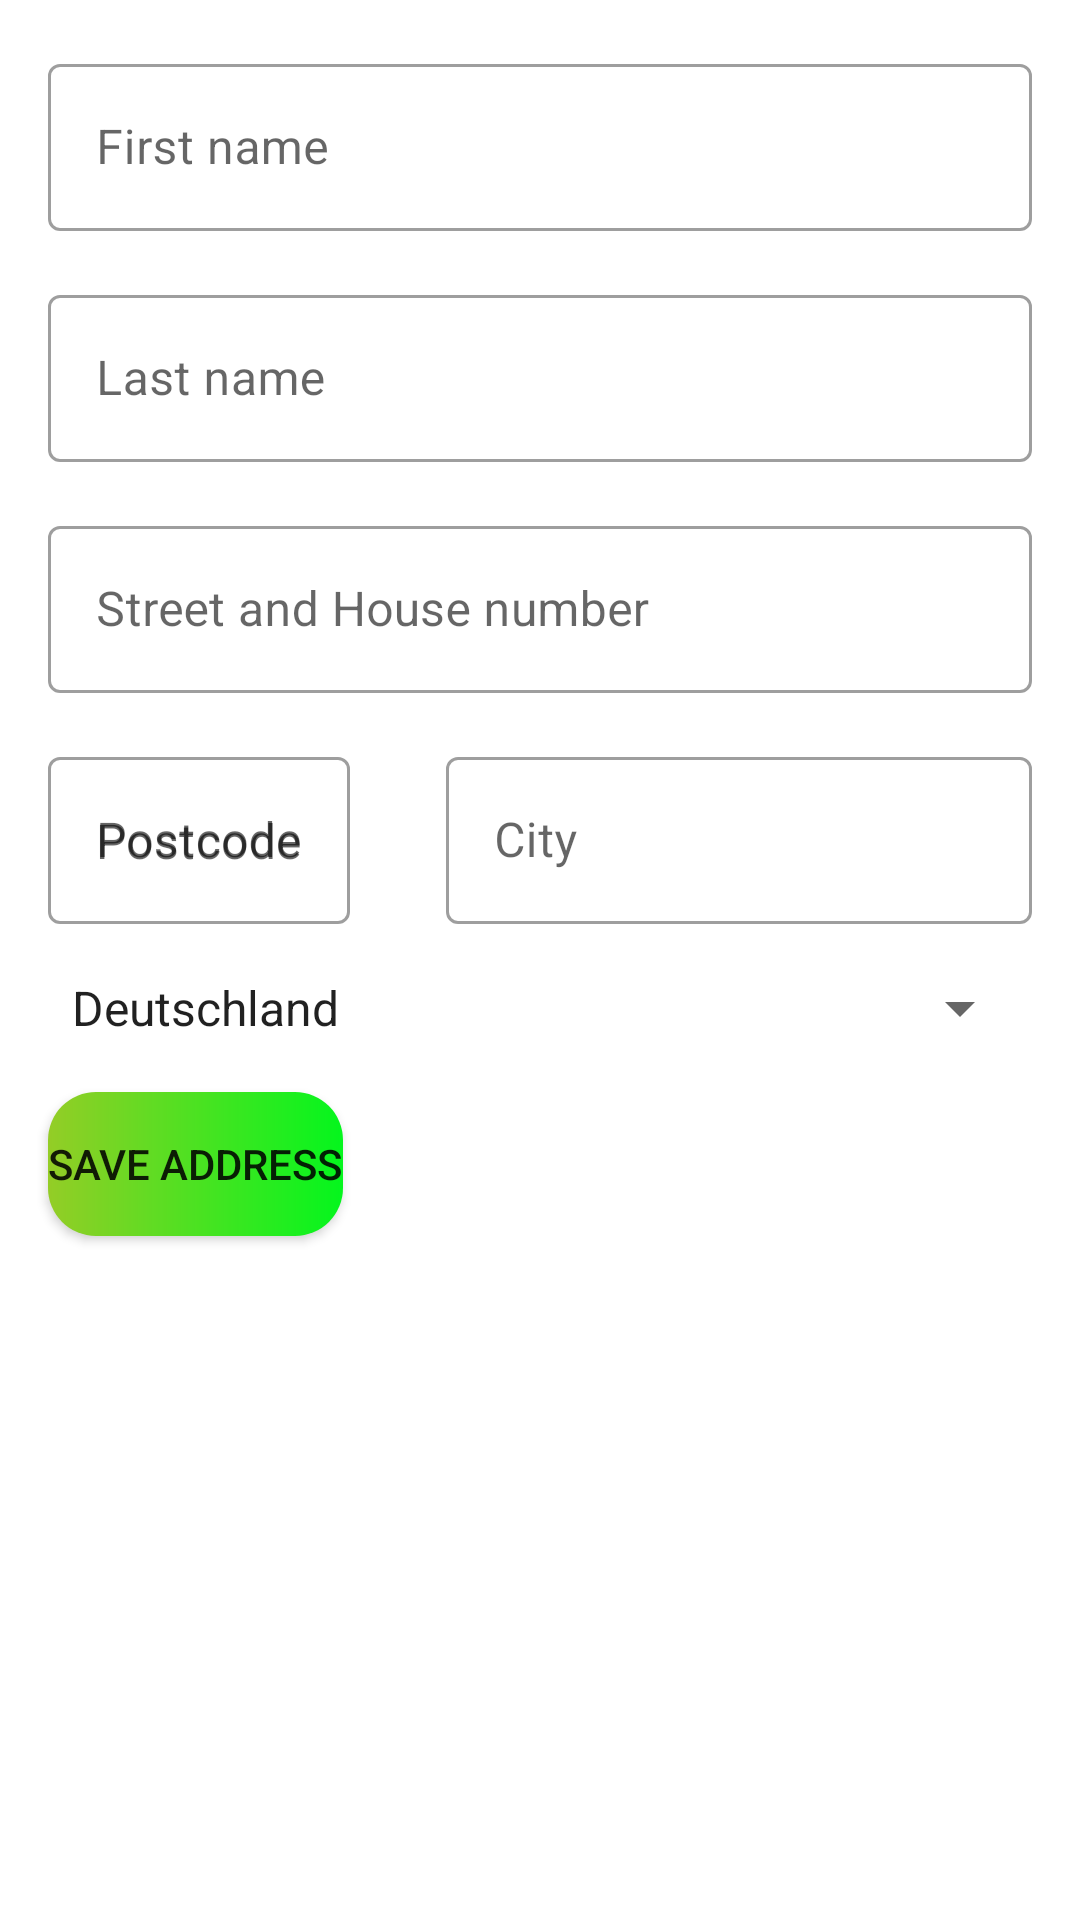

The Android layout XML behind this screen, and the referenced resources:
<!-- AndroidManifest.xml: application theme Theme.DemoShop -->
<!-- res/layout/fragment_add_address.xml -->
<?xml version="1.0" encoding="utf-8"?>
<LinearLayout xmlns:android="http://schemas.android.com/apk/res/android"
    xmlns:tools="http://schemas.android.com/tools"
    android:layout_width="match_parent"
    android:layout_height="match_parent"
    android:orientation="vertical"
    tools:context=".ui.profile.adress.addone.AddAddressFragment">



    <com.google.android.material.textfield.TextInputLayout
        android:id="@+id/a_l_first"
        android:layout_width="match_parent"
        android:layout_height="wrap_content"
        style="@style/Widget.MaterialComponents.TextInputLayout.OutlinedBox"
        android:layout_marginStart="16dp"
        android:layout_marginEnd="16dp"
        android:layout_marginTop="16dp"
        >
        <EditText
            android:id="@+id/text_frst_name"
            android:layout_width="match_parent"
            android:layout_height="wrap_content"
            android:hint="@string/frstname"
            />
    </com.google.android.material.textfield.TextInputLayout>

    <com.google.android.material.textfield.TextInputLayout
        android:id="@+id/al_last"
        android:layout_width="match_parent"
        android:layout_height="wrap_content"
        style="@style/Widget.MaterialComponents.TextInputLayout.OutlinedBox"
        android:layout_marginStart="16dp"
        android:layout_marginEnd="16dp"
        android:layout_marginTop="16dp"
        >
        <EditText
            android:id="@+id/text_last_name"
            android:layout_width="match_parent"
            android:layout_height="wrap_content"
            android:hint="@string/last_name"
            />
    </com.google.android.material.textfield.TextInputLayout>

    <com.google.android.material.textfield.TextInputLayout
        android:layout_width="match_parent"
        android:layout_height="wrap_content"
        style="@style/Widget.MaterialComponents.TextInputLayout.OutlinedBox"
        android:layout_marginStart="16dp"
        android:layout_marginEnd="16dp"
        android:layout_marginTop="16dp">
        <EditText
            android:id="@+id/text_street"
            android:layout_width="match_parent"
            android:layout_height="wrap_content"
            android:hint="@string/streetandNumber"
            />
    </com.google.android.material.textfield.TextInputLayout>

    <LinearLayout
        android:layout_width="match_parent"
        android:layout_height="wrap_content"
        android:orientation="horizontal">

        <com.google.android.material.textfield.TextInputLayout
            android:layout_width="wrap_content"
            android:layout_height="wrap_content"
            style="@style/Widget.MaterialComponents.TextInputLayout.OutlinedBox"
            android:layout_marginStart="16dp"
            android:layout_marginEnd="16dp"
            android:layout_marginTop="16dp"
            android:hint="@string/plz">
            <EditText
                android:id="@+id/text_plz"
                android:layout_width="wrap_content"
                android:layout_height="wrap_content"
                android:hint="@string/plz"/>
        </com.google.android.material.textfield.TextInputLayout>

        <com.google.android.material.textfield.TextInputLayout
            android:layout_width="match_parent"
            android:layout_height="wrap_content"
            style="@style/Widget.MaterialComponents.TextInputLayout.OutlinedBox"
            android:layout_marginStart="16dp"
            android:layout_marginEnd="16dp"
            android:layout_marginTop="16dp"
            >
            <EditText
                android:id="@+id/text_city"
                android:layout_width="match_parent"
                android:layout_height="wrap_content"
                android:hint="@string/city"
                />
        </com.google.android.material.textfield.TextInputLayout>
    </LinearLayout>

    <Spinner
        android:id="@+id/country_spinner"
        android:layout_width="match_parent"
        android:layout_height="wrap_content"
        android:layout_marginStart="16dp"
        android:layout_marginEnd="16dp"
        android:layout_marginTop="16dp"
        android:entries="@array/Countries"/>
    <Button
        android:id="@+id/save_adress"
        android:layout_width="wrap_content"
        android:layout_height="wrap_content"
        android:background="@drawable/btn_background"
        android:layout_marginStart="16dp"
        android:layout_marginEnd="16dp"
        android:layout_marginTop="16dp"
        android:text="@string/save_address"/>

</LinearLayout>
<!-- resources referenced by this layout -->
<resources>
  <string-array name="Countries">
          <item>Deutschland</item>
          <item>Netherlands</item>
          <item>Austria</item>
      </string-array>
  <!-- drawable btn_background (drawable) -->
  <?xml version="1.0" encoding="utf-8"?>
  <shape xmlns:android="http://schemas.android.com/apk/res/android"
      android:shape="rectangle">
  
      <gradient
          android:angle="360"
          android:startColor="@color/btn_start_color"
          android:endColor="@color/btn_end_color"
          android:type="linear"/>
      <corners android:radius="16dp"/>
  
  </shape>
  <string name="city">City</string>
  <string name="frstname">First name</string>
  <string name="last_name">Last name</string>
  <string name="plz">Postcode</string>
  <string name="save_address">Save Address</string>
  <string name="streetandNumber">Street and House number</string>
  <style name="Theme.DemoShop" parent="Theme.MaterialComponents.DayNight.DarkActionBar">
          
          <item name="colorPrimary">@color/btn_end_color</item>
          <item name="colorPrimaryVariant">@color/btn_start_color</item>
          <item name="colorOnPrimary">@color/white</item>
          
          <item name="colorSecondary">@color/teal_200</item>
          <item name="colorSecondaryVariant">#43A047</item>
          <item name="colorOnSecondary">@color/black</item>
          
          <item name="android:statusBarColor" tools:targetApi="l">@color/btn_end_color</item>
  
          
  
      </style>
  <color name="btn_start_color">#94CD26</color>
  <color name="btn_end_color">#04F61D</color>
  <color name="white">#FFFFFFFF</color>
  <color name="teal_200">#FF03DAC5</color>
  <color name="black">#FF000000</color>
</resources>
